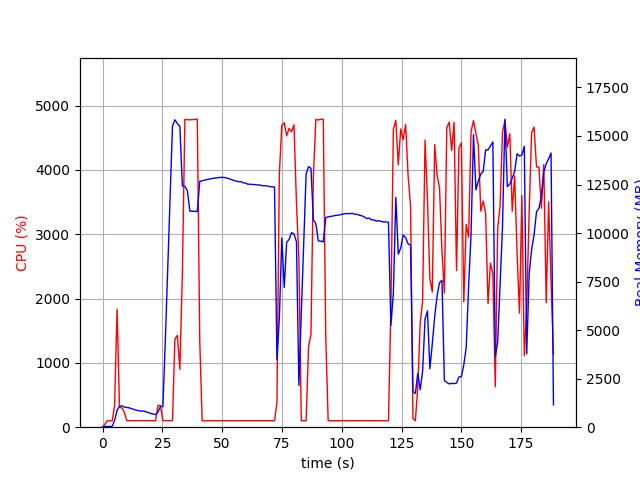

Source data for this figure (header and first rows):
elapsed_time, nproc, cpu, mem_real, mem_virtual
3.8623809814453125e-05, 1, 0.0, 12.35, 3192
1.006, 1, 47.7, 40.59, 612
2.014, 1, 100.3, 40.59, 612
3.022, 1, 100.2, 40.59, 612
4.029, 1, 99.2, 40.59, 612
5.036, 1, 333.6, 354.6, 4267
6.076, 1, 1835, 862.2, 4815
7.084, 1, 310.6, 1084, 5047
8.092, 1, 298.8, 1096, 5047
9.099, 1, 235.2, 1040, 5087
10.11, 1, 101.2, 1016, 5087
11.11, 1, 101.3, 996.2, 5087
12.12, 1, 102.4, 958.9, 5087
13.13, 1, 101.4, 910.7, 5087
14.13, 1, 101.4, 877.4, 5087
15.14, 1, 100.4, 851.2, 5087
16.14, 1, 100.4, 821.2, 5087
17.15, 1, 100.4, 837.3, 5087
18.16, 1, 102.3, 787.8, 5087
19.17, 1, 100.3, 754.4, 5087
20.17, 1, 102.2, 710.6, 5087
21.18, 1, 100.3, 675.8, 5087
22.19, 1, 101.2, 651.1, 5087
23.19, 1, 340.4, 787.4, 5201
24.2, 1, 337.9, 1072, 7333
25.21, 1, 100.2, 1058, 7333
26.22, 1, 102.2, 4355, 36871
27.23, 1, 101.3, 8102, 36871
28.23, 1, 102.2, 11804, 36871
29.24, 1, 101.2, 15514, 36871
30.25, 1, 1372, 15833, 36951
31.28, 1, 1427, 15636, 36951
32.33, 1, 898.8, 15503, 36951
33.38, 1, 2395, 12422, 36959
34.43, 1, 4785, 12404, 36959
35.47, 1, 4781, 12182, 36959
36.51, 1, 4779, 11127, 36959
37.54, 1, 4783, 11126, 36959
38.58, 1, 4787, 11114, 36959
39.62, 1, 4788, 11114, 36959
40.65, 1, 1336, 12663, 38254
41.66, 1, 100.3, 12695, 38254
42.66, 1, 99.2, 12722, 38254
43.67, 1, 101.2, 12754, 38254
44.68, 1, 100.3, 12778, 38254
45.69, 1, 100.3, 12805, 38254
46.69, 1, 100.2, 12829, 38254
47.7, 1, 100.3, 12838, 38254
48.71, 1, 101.2, 12860, 38254
49.71, 1, 100.3, 12871, 38254
50.72, 1, 101.3, 12859, 38254
51.73, 1, 102.3, 12846, 38254
52.73, 1, 102.3, 12803, 38254
53.74, 1, 102.0, 12763, 38254
54.75, 1, 101.1, 12715, 38254
55.76, 1, 101.0, 12675, 38254
56.77, 1, 102.1, 12647, 38254
57.78, 1, 100.1, 12647, 38254
58.79, 1, 101.1, 12590, 38254
59.8, 1, 101.1, 12568, 38254
... 127 more rows
